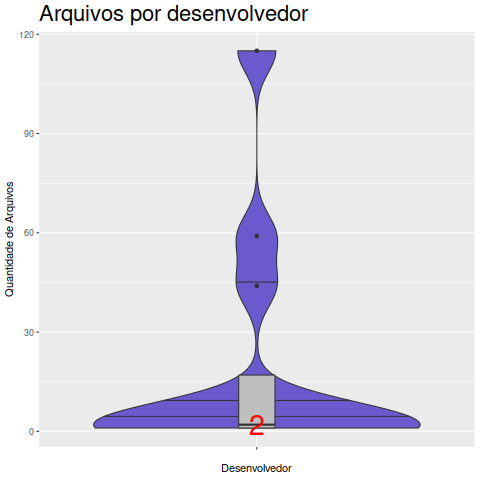

The file beside this chart, header and first rows:
Desenvolvedor, Arquivo
Arnav Singh, 3
Bakasura, 2
Berke Viktor, 59
Berkeviktor@Aol.Com, 115
Diogo Sousa, 1
Igor, 1
Jakob Kramer, 1
Mniip, 1
Patrick Griffs, 44
Richart Hitt, 2
Tingping, 8
Xhmikosr, 1
